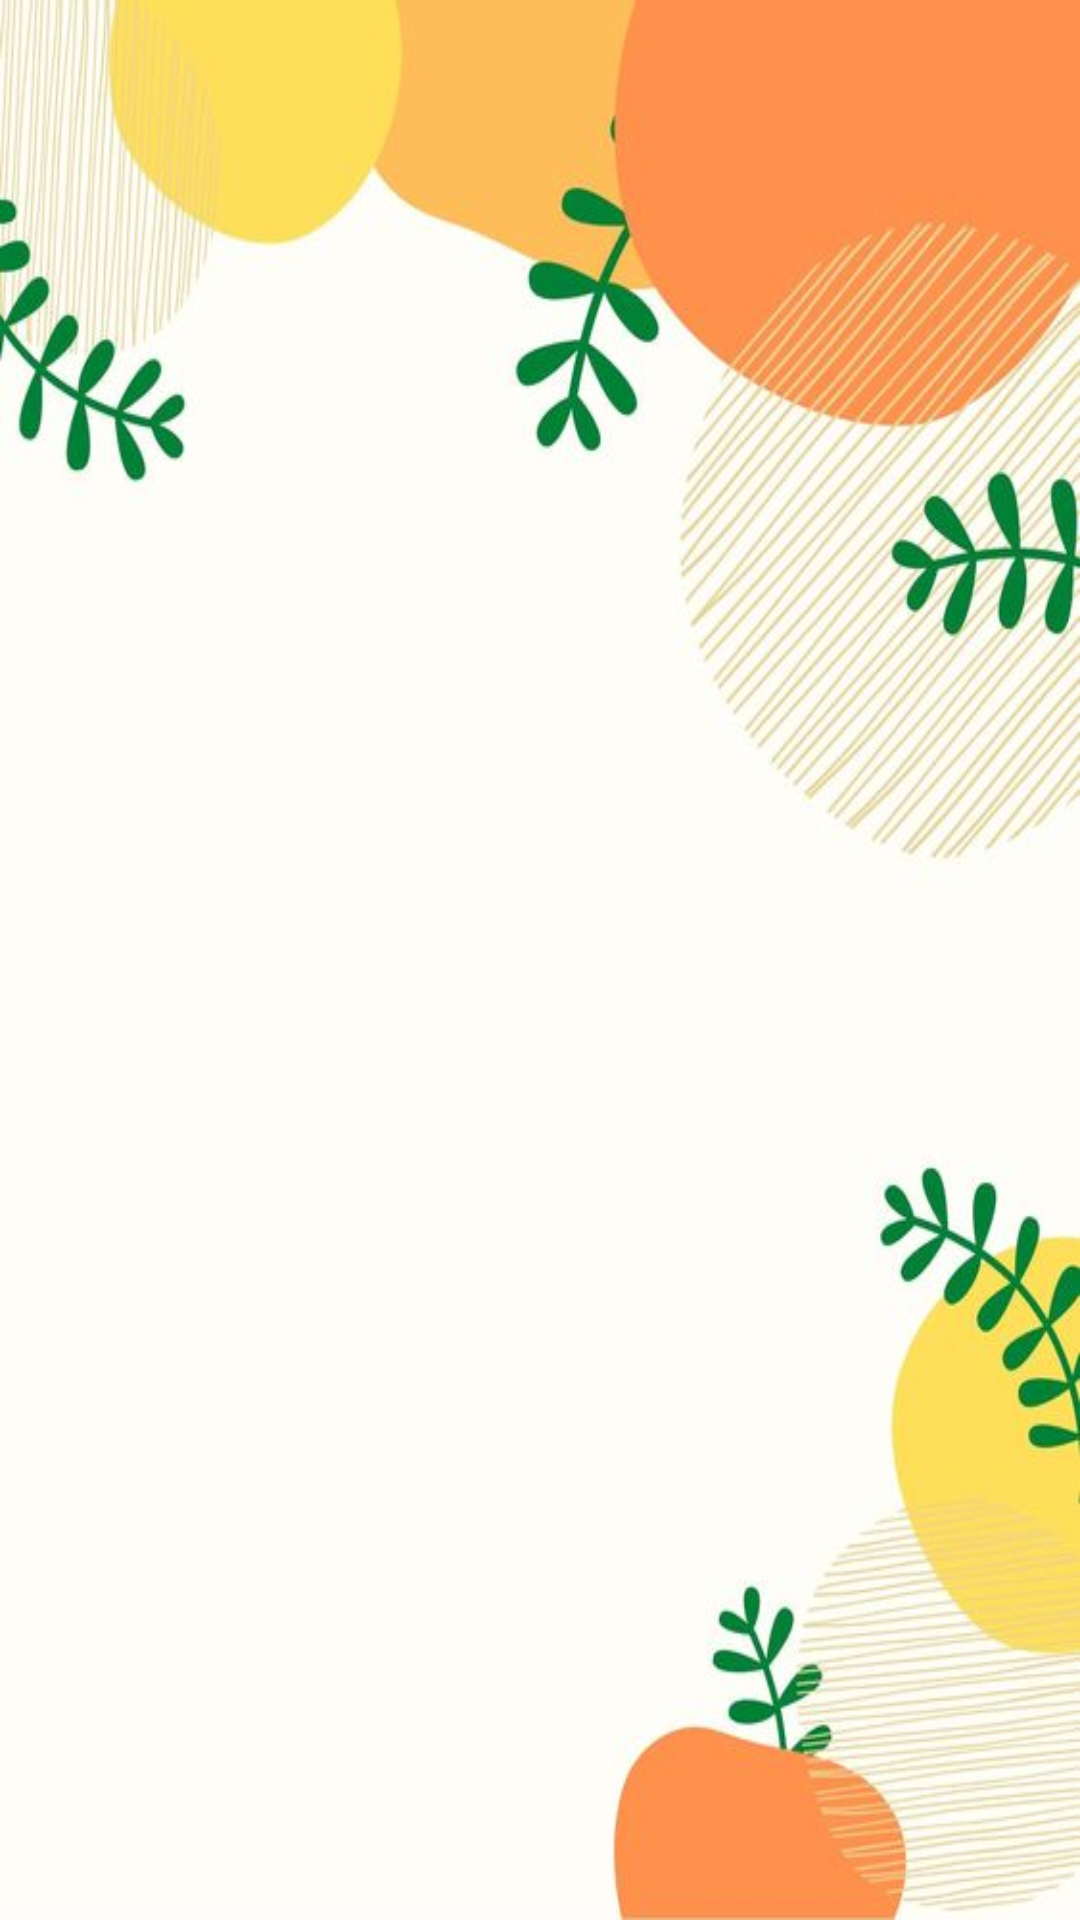

Write the Android layout XML for this screen, with the resource values it uses.
<!-- AndroidManifest.xml: application theme Theme.BonAppetite -->
<!-- res/layout/activity_view_create_recipe.xml -->
<?xml version="1.0" encoding="utf-8"?>
<androidx.constraintlayout.widget.ConstraintLayout xmlns:android="http://schemas.android.com/apk/res/android"
    xmlns:app="http://schemas.android.com/apk/res-auto"
    xmlns:tools="http://schemas.android.com/tools"
    android:layout_width="match_parent"
    android:layout_height="match_parent"
    android:background="@drawable/bg7"
    tools:context=".ViewCreateRecipe">

    <androidx.recyclerview.widget.RecyclerView
        android:id="@+id/recview"
        android:layout_width="409dp"
        android:layout_height="729dp"
        android:layout_marginStart="1dp"
        android:layout_marginTop="1dp"
        android:layout_marginEnd="1dp"
        android:layout_marginBottom="1dp"
        app:layout_constraintBottom_toBottomOf="parent"
        app:layout_constraintEnd_toEndOf="parent"
        app:layout_constraintStart_toStartOf="parent"
        app:layout_constraintTop_toTopOf="parent" />
</androidx.constraintlayout.widget.ConstraintLayout>
<!-- resources referenced by this layout -->
<resources>
  <!-- drawable bg7: jpg bitmap (drawable, 36498 bytes) -->
  <style name="Theme.BonAppetite" parent="Base.Theme.BonAppetite" />
  <style name="Base.Theme.BonAppetite" parent="Theme.Material3.Light.NoActionBar">
          <item name="android:windowFullscreen">true</item>
          
          
      </style>
</resources>
